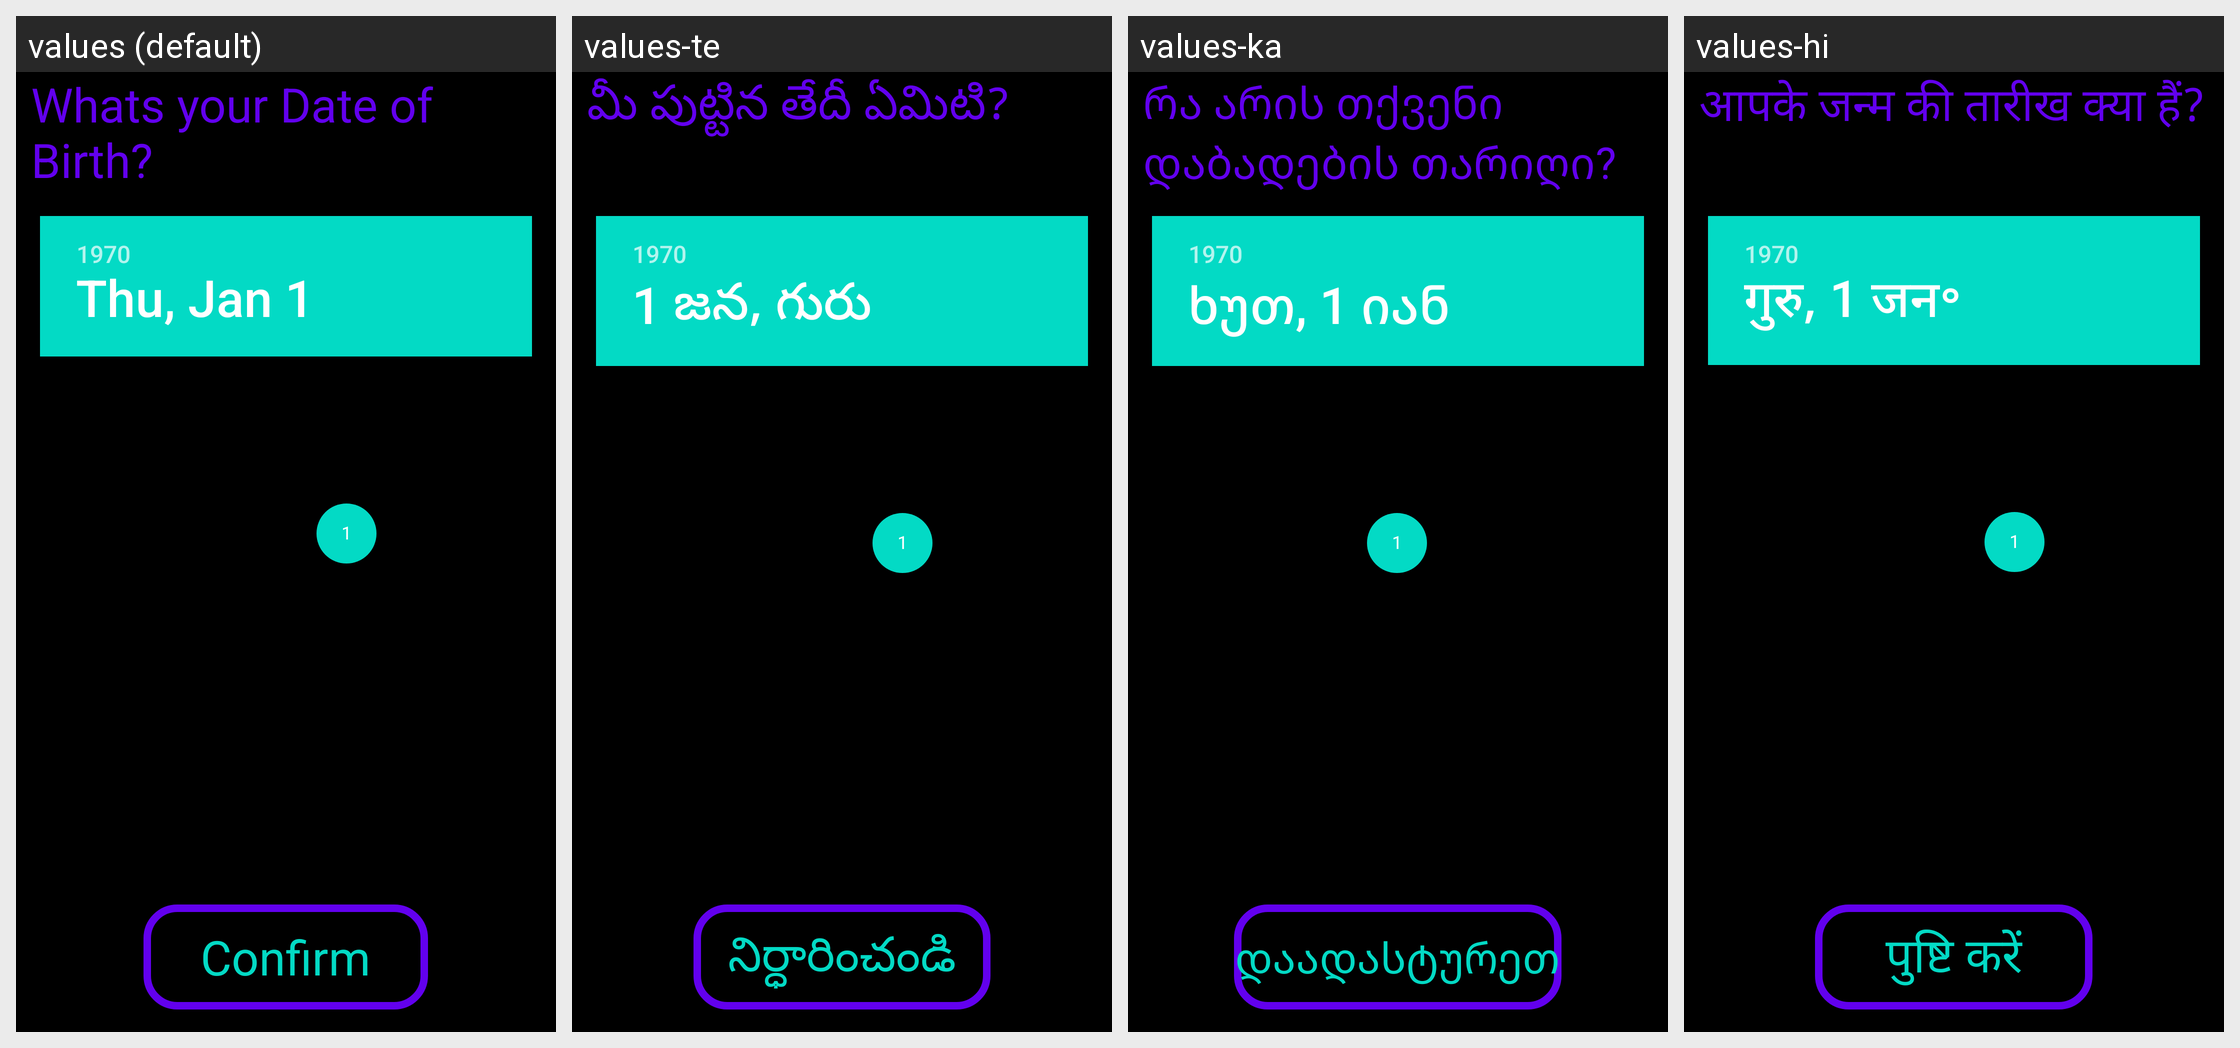

This grid shows one Android layout under several languages. Give, for every string resource on the screen, its name, the default text and each shown locale's text.
Android screen res/layout/activity_signup_date_of_birth.xml rendered under 4 locales, left to right: values (default), values-te, values-ka, values-hi. Device: Nexus 5 (rendered at 1080×1920; each locale shown at half size, 540×960, under a caption strip naming it); theme Theme.Amore.
Other locales in the repository, not shown: values-af, values-ar, values-be, values-bg, values-bn, values-ca, values-cs, values-cy, values-da, values-de, values-el, values-en, values-eo, values-es, values-et, values-fa, values-fi, values-fr, values-ga, values-gl, values-gu, values-hr, values-ht, values-hu, values-in, values-is, values-it, values-iw, values-ja, values-kn, values-ko, values-lt, values-lv, values-mk, values-mr, values-ms, values-mt, values-nl, values-no, values-pl, values-pt, values-ro, values-ru, values-sk, values-sl, values-sq, values-sv, values-sw, values-ta, values-th, values-tr, values-uk, values-ur, values-vi, values-zh.
Strings drawn on this screen, with the default value and each locale's value (text and hints the layout hard-codes, and strings that could not be matched under every locale, appear in the picture but are not listed):

signup_date_of_birth
  values: Whats your Date of Birth?
  values-te: మీ పుట్టిన తేదీ ఏమిటి?
  values-ka: რა არის თქვენი დაბადების თარიღი?
  values-hi: आपके जन्म की तारीख क्या हैं?

confirm
  values: Confirm
  values-te: నిర్ధారించండి
  values-ka: დაადასტურეთ
  values-hi: पुष्टि करें
